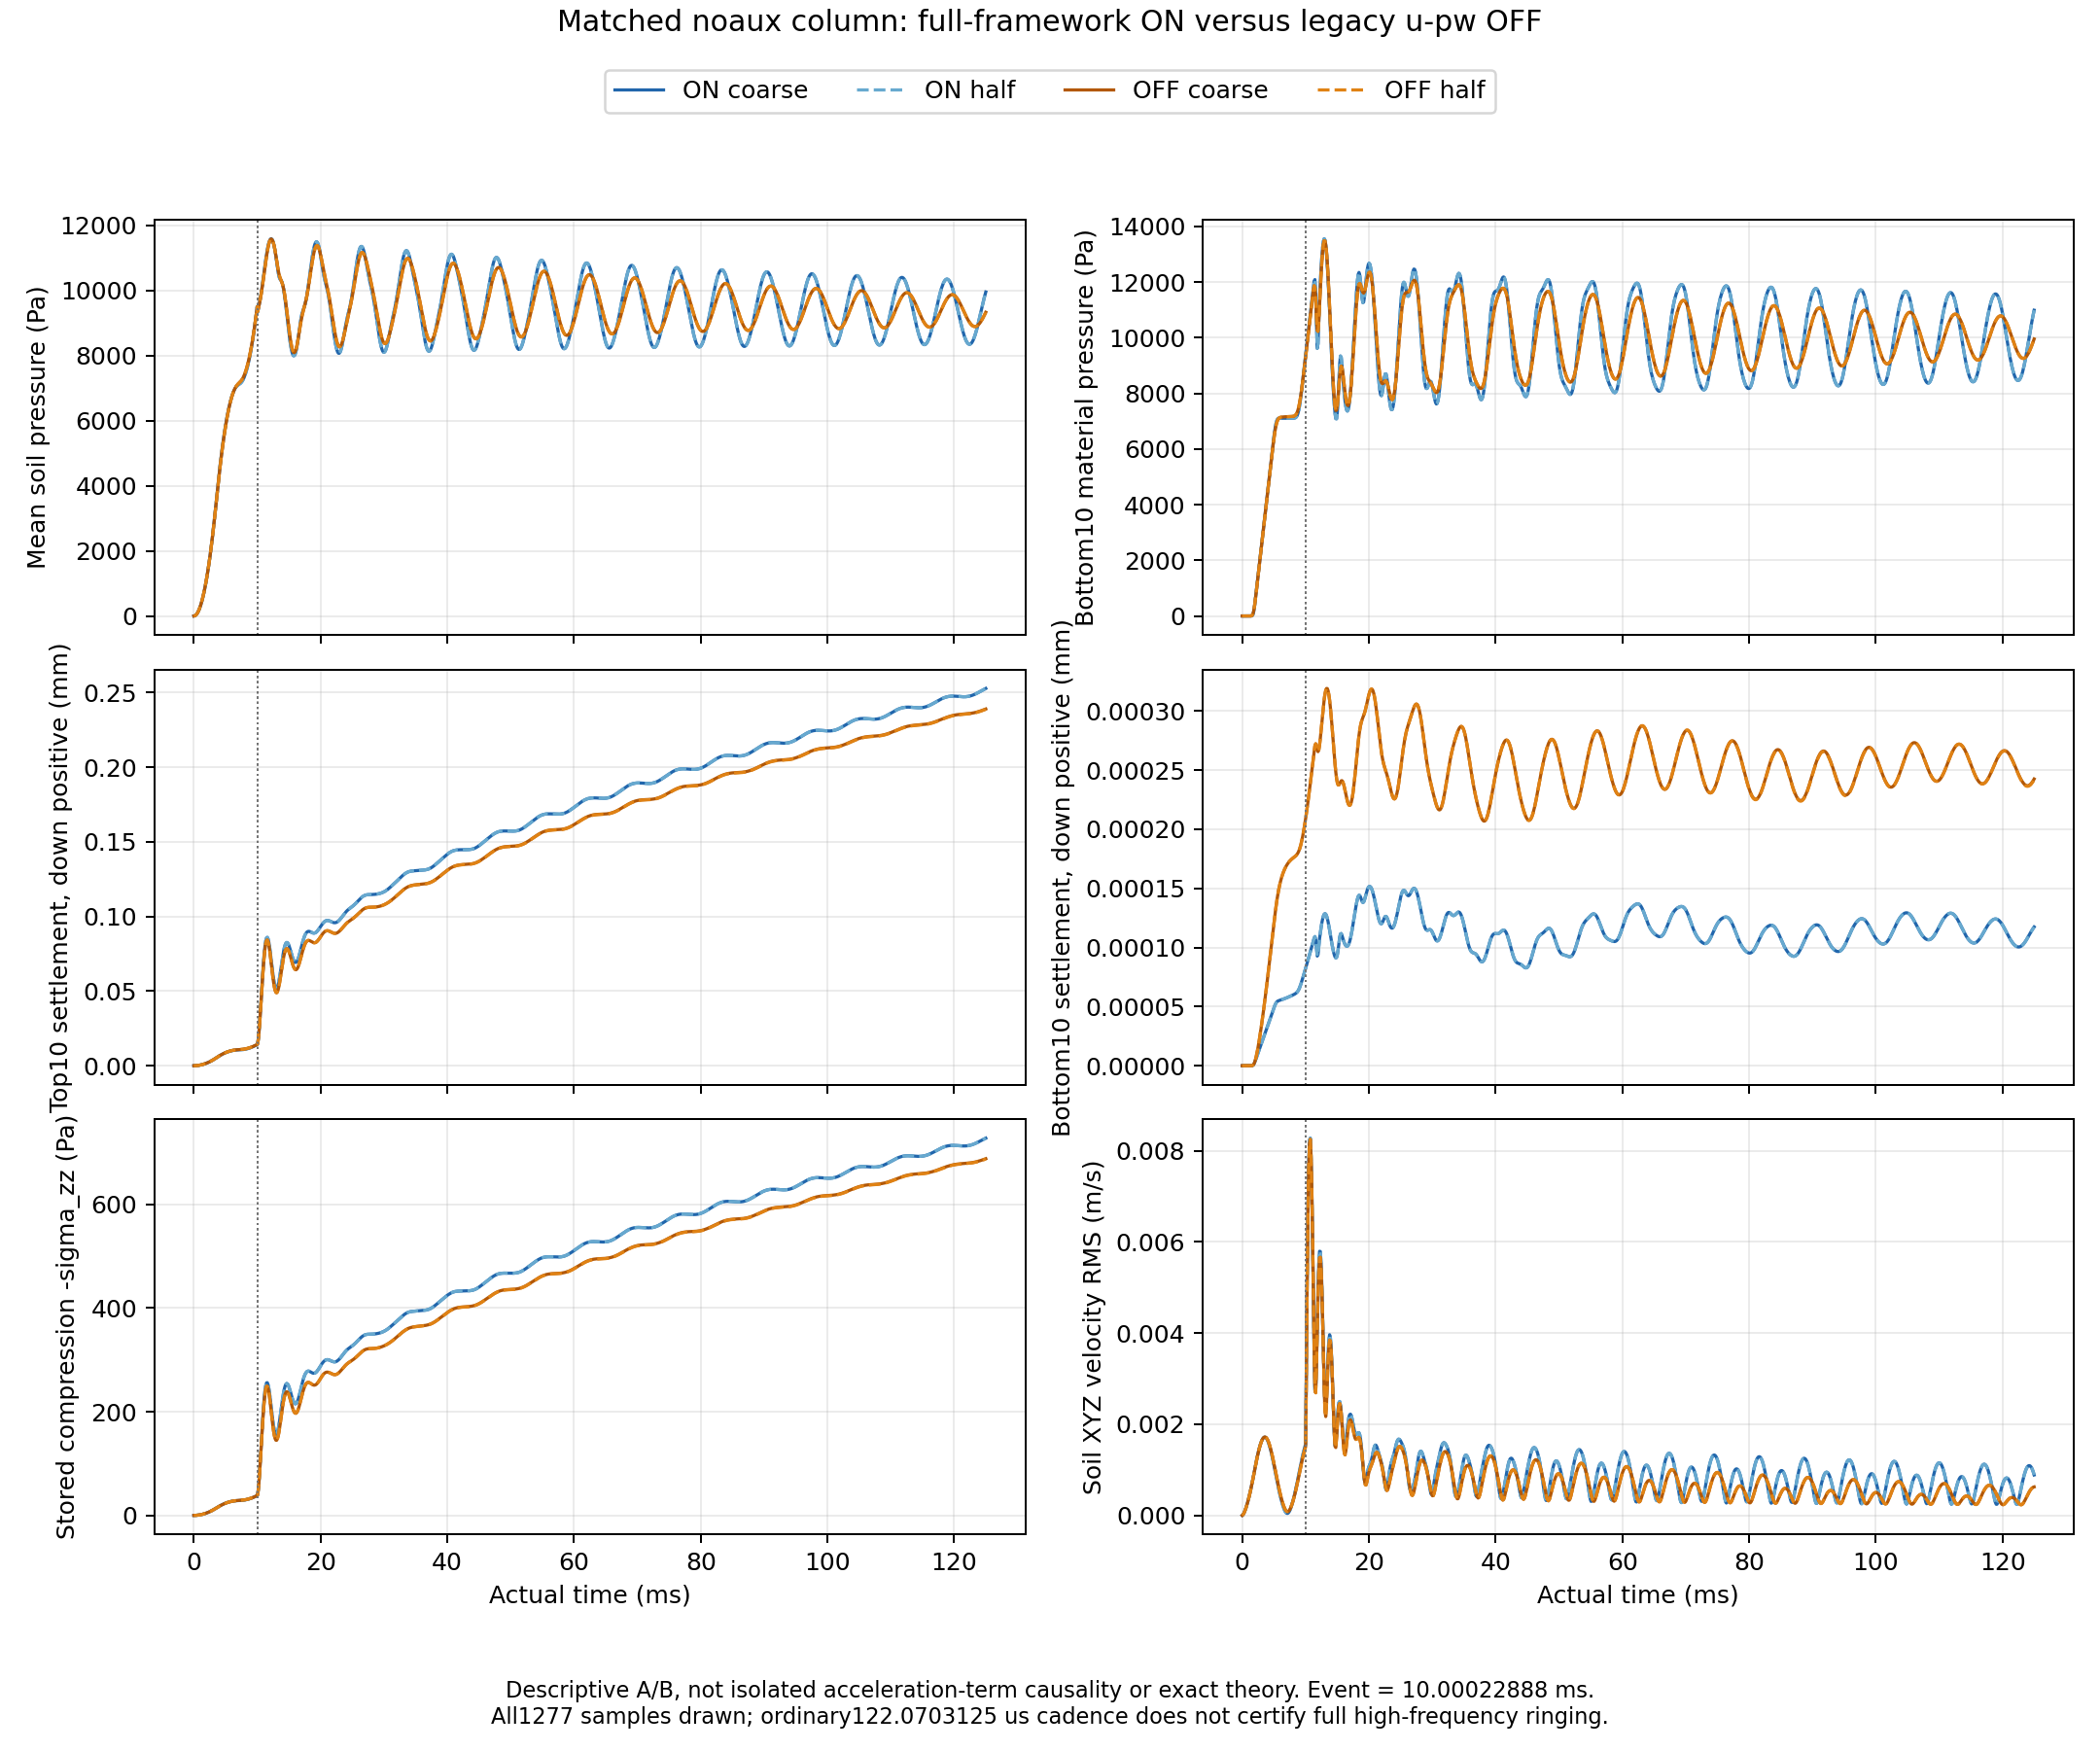

The file beside this chart, header and first rows:
model, grid, part, actual_time_s, pressure_mean_Pa, bottom10_pressure_mean_Pa, top10_pressure_mean_Pa, pressure_RMS_Pa, settlement_mean_mm, top10_settlement_mean_mm, bottom10_settlement_mean_mm, sigma_xx_mean_Pa, sigma_xy_mean_Pa, sigma_xz_mean_Pa, sigma_yy_mean_Pa, sigma_yz_mean_Pa, sigma_zz_mean_Pa, velocity_XYZ_RMS_m_s, velocity_z_mean_m_s
ON, coarse, 0, 0.0, 0.0, 0.0, 0.0, 0.0, 0.0, 0.0, 0.0, 0.0, 0.0, 0.0, 0.0, 0.0, 0.0, 0.0, 0.0
ON, coarse, 1, 0.0001221, 4.424, 0.0, 113.5, 18.58, 1.4099508183207377e-07, 5.838062988594572e-06, 0.0, -0.007797, 0.0, -2.6145195190452446e-11, -0.007797, 0.0, -0.01819, 1.5180336650358012e-05, -3.4923796631616938e-06
ON, coarse, 2, 0.0002441, 17.15, 0.0, 225.2, 51.39, 1.1413888828526453e-06, 2.390896822745958e-05, 0.0, -0.03001, 0.0, 9.279935827146187e-11, -0.03001, 0.0, -0.07002, 4.2927458548676505e-05, -1.4080388094573818e-05
ON, coarse, 3, 0.0003662, 38.53, 7.874439173107566e-32, 348.6, 95.51, 3.867347018848832e-06, 5.483495826297258e-05, 0.0, -0.06719, 0.0, 5.391360519620997e-10, -0.06719, 0.0, -0.1568, 7.948582821199531e-05, -3.1764027239613664e-05
ON, coarse, 4, 0.0004883, 68.24, -1.1386581008521786e-25, 472, 147.4, 9.185035589331925e-06, 9.826873551554982e-05, 0.0, -0.1188, 0.0, 9.3592478254693e-10, -0.1188, 0.0, -0.2772, 0.0001229, -5.654329981991847e-05
ON, coarse, 5, 0.0006104, 106.3, 6.3831054406815155e-21, 593.4, 206.2, 1.7960620421031415e-05, 0.0001542, 0.0, -0.1849, 0.0, 1.9607478303363506e-09, -0.1849, 0.0, -0.4315, 0.0001723, -8.841819994019537e-05
ON, coarse, 6, 0.0007324, 152.8, -2.2874565197734953e-15, 715.1, 271.2, 3.1060266991622676e-05, 0.0002228, 0.0, -0.2656, 0.0, 4.79230530142614e-09, -0.2656, 0.0, -0.6197, 0.000227, -0.0001274
ON, coarse, 7, 0.0008545, 207.7, 1.0967401362083073e-10, 837.2, 341.8, 4.9350140886528227e-05, 0.000304, 0.0, -0.3608, 0.0, 1.0314936616220823e-08, -0.3608, 0.0, -0.8418, 0.0002865, -0.0001735
ON, coarse, 8, 0.0009766, 271, 2.1477874696529397e-07, 959.2, 417.8, 7.369640755106044e-05, 0.0003977, 0.0, -0.4705, 0.0, 1.876687496714928e-08, -0.4705, 0.0, -1.098, 0.0003504, -0.0002266
ON, coarse, 9, 0.001099, 342.7, 5.817446181026753e-05, 1081, 498.6, 0.000105, 0.0005041, 2.8622937353617317e-13, -0.5948, 0.0, 2.9461197490594133e-08, -0.5948, 0.0, -1.388, 0.0004185, -0.0002869
ON, coarse, 10, 0.001221, 422.8, 0.004398, 1203, 584.1, 0.000144, 0.000623, 2.3375398838787476e-11, -0.7336, 0.0, 4.430763609269258e-08, -0.7336, 0.0, -1.712, 0.0004905, -0.0003542
ON, coarse, 11, 0.001343, 511.3, 0.1287, 1325, 673.9, 0.0001917, 0.0007546, 7.304304730504363e-10, -0.8869, 0.0, 6.007887966194584e-08, -0.8869, 0.0, -2.069, 0.0005663, -0.0004287
ON, coarse, 12, 0.001465, 608.2, 1.775, 1447, 767.9, 0.000249, 0.0008987, 1.0684460521187544e-08, -1.055, 0.0, 7.750066001427334e-08, -1.055, 0.0, -2.461, 0.0006455, -0.0005102
ON, coarse, 13, 0.001587, 713.5, 13.22, 1569, 866, 0.0003166, 0.001055, 8.382455285449453e-08, -1.237, 0.0, 9.61581252920782e-08, -1.237, 0.0, -2.887, 0.0007282, -0.0005985
ON, coarse, 14, 0.001709, 827.2, 58.98, 1691, 967.9, 0.0003953, 0.001225, 3.9134354107989155e-07, -1.434, 0.0, 1.1843944065155516e-07, -1.434, 0.0, -3.346, 0.0008141, -0.0006923
ON, coarse, 15, 0.001831, 949.2, 172.6, 1813, 1074, 0.0004857, 0.001407, 1.1890466166362967e-06, -1.646, 0.0, 1.413430665514703e-07, -1.646, 0.0, -3.84, 0.0009026, -0.0007888
ON, coarse, 16, 0.001953, 1080, 362.1, 1935, 1186, 0.0005878, 0.001601, 2.566282044855206e-06, -1.872, 0.0, 1.6608289038370396e-07, -1.872, 0.0, -4.367, 0.0009924, -0.0008835
ON, coarse, 17, 0.002075, 1219, 596.6, 2057, 1306, 0.0007012, 0.001808, 4.309926936348074e-06, -2.112, 0.0, 1.9229570497107515e-07, -2.112, 0.0, -4.928, 0.001082, -0.0009728
ON, coarse, 18, 0.002197, 1366, 842.1, 2179, 1435, 0.000825, 0.002028, 6.151292451968271e-06, -2.367, 0.0, 2.1888010631190847e-07, -2.367, 0.0, -5.523, 0.001168, -0.001055
ON, coarse, 19, 0.002319, 1522, 1087, 2301, 1574, 0.0009585, 0.00226, 7.988001956595048e-06, -2.637, 0.0, 2.489876091661009e-07, -2.637, 0.0, -6.153, 0.001252, -0.00113
ON, coarse, 20, 0.002441, 1686, 1331, 2423, 1724, 0.001101, 0.002505, 9.82062602489231e-06, -2.921, 0.0, 2.81851448106775e-07, -2.921, 0.0, -6.816, 0.00133, -0.001198
ON, coarse, 21, 0.002563, 1858, 1575, 2545, 1885, 0.001251, 0.002763, 1.165476519815814e-05, -3.22, 0.0, 3.121659646509469e-07, -3.22, 0.0, -7.512, 0.001404, -0.001259
ON, coarse, 22, 0.002686, 2039, 1820, 2668, 2057, 0.001408, 0.003033, 1.349004470786036e-05, -3.533, 0.0, 3.4588501128460354e-07, -3.533, 0.0, -8.243, 0.001471, -0.001313
ON, coarse, 23, 0.002808, 2228, 2064, 2790, 2240, 0.001571, 0.003316, 1.53266809394155e-05, -3.861, 0.0, 3.871396552274671e-07, -3.861, 0.0, -9.008, 0.001532, -0.00136
ON, coarse, 24, 0.00293, 2426, 2308, 2912, 2433, 0.00174, 0.003611, 1.716498994313448e-05, -4.203, 0.0, 4.24752724025493e-07, -4.203, 0.0, -9.807, 0.001585, -0.0014
ON, coarse, 25, 0.003052, 2632, 2552, 3034, 2635, 0.001913, 0.003919, 1.900544347411756e-05, -4.56, 0.0, 4.509740478555352e-07, -4.56, 0.0, -10.64, 0.00163, -0.001432
ON, coarse, 26, 0.003174, 2846, 2797, 3157, 2848, 0.002089, 0.004239, 2.0848312399374125e-05, -4.931, 0.0, 4.7478738090680134e-07, -4.931, 0.0, -11.5, 0.001667, -0.001458
ON, coarse, 27, 0.003296, 3068, 3041, 3281, 3069, 0.002268, 0.004571, 2.2693891080834833e-05, -5.315, 0.0, 4.965700500051916e-07, -5.315, 0.0, -12.4, 0.001694, -0.001476
ON, coarse, 28, 0.003418, 3297, 3285, 3408, 3297, 0.002449, 0.004913, 2.454281202921016e-05, -5.711, 0.0, 5.162148945079565e-07, -5.711, 0.0, -13.33, 0.001712, -0.001488
ON, coarse, 29, 0.00354, 3529, 3530, 3537, 3529, 0.002631, 0.00526, 2.6395469716888886e-05, -6.113, 0.0, 5.369141246858557e-07, -6.113, 0.0, -14.26, 0.001719, -0.001492
ON, coarse, 30, 0.003662, 3763, 3774, 3666, 3763, 0.002813, 0.005609, 2.825235255040845e-05, -6.517, 0.0, 5.583386714699152e-07, -6.517, 0.0, -15.21, 0.001714, -0.001489
ON, coarse, 31, 0.003784, 3992, 4018, 3794, 3993, 0.002994, 0.005953, 3.0114174773363672e-05, -6.914, 0.0, 5.830899205503852e-07, -6.914, 0.0, -16.13, 0.001699, -0.001479
ON, coarse, 32, 0.003906, 4215, 4263, 3919, 4216, 0.003174, 0.006287, 3.1981437345358216e-05, -7.3, 0.0, 6.039753191360332e-07, -7.3, 0.0, -17.03, 0.001674, -0.001462
ON, coarse, 33, 0.004028, 4431, 4507, 4042, 4433, 0.003351, 0.006609, 3.385442157036525e-05, -7.673, 0.0, 6.25281439065026e-07, -7.673, 0.0, -17.9, 0.001639, -0.001438
ON, coarse, 34, 0.00415, 4638, 4751, 4165, 4641, 0.003525, 0.006919, 3.573390599921969e-05, -8.031, 0.0, 6.51907434756768e-07, -8.031, 0.0, -18.74, 0.001595, -0.001407
ON, coarse, 35, 0.004272, 4836, 4995, 4287, 4841, 0.003694, 0.007216, 3.762041333255431e-05, -8.374, 0.0, 6.920846192877591e-07, -8.374, 0.0, -19.54, 0.001544, -0.001368
ON, coarse, 36, 0.004395, 5026, 5240, 4410, 5033, 0.003858, 0.0075, 3.9514367855108395e-05, -8.703, 0.0, 7.318462350748651e-07, -8.703, 0.0, -20.31, 0.001485, -0.001323
ON, coarse, 37, 0.004517, 5208, 5484, 4532, 5217, 0.004017, 0.007772, 4.141589083741029e-05, -9.017, 0.0, 7.765791321219275e-07, -9.017, 0.0, -21.04, 0.001419, -0.00127
ON, coarse, 38, 0.004639, 5381, 5728, 4654, 5393, 0.004168, 0.008032, 4.3324504205802944e-05, -9.317, 0.0, 8.163501761703153e-07, -9.317, 0.0, -21.74, 0.001347, -0.001211
ON, coarse, 39, 0.004761, 5546, 5971, 4777, 5560, 0.004312, 0.008279, 4.523460007737831e-05, -9.602, 0.0, 8.580220215032141e-07, -9.602, 0.0, -22.41, 0.00127, -0.001144
ON, coarse, 40, 0.004883, 5703, 6209, 4899, 5719, 0.004447, 0.008513, 4.712886011214515e-05, -9.873, 0.0, 9.062885507381253e-07, -9.873, 0.0, -23.04, 0.001189, -0.00107
ON, coarse, 41, 0.005005, 5851, 6439, 5021, 5869, 0.004573, 0.008735, 4.896691784142884e-05, -10.13, 0.0, 9.457083020981287e-07, -10.13, 0.0, -23.63, 0.001103, -0.0009903
ON, coarse, 42, 0.005127, 5991, 6648, 5144, 6010, 0.004689, 0.008944, 5.0675895684002686e-05, -10.37, 0.0, 9.995493857325666e-07, -10.37, 0.0, -24.2, 0.001016, -0.0009045
ON, coarse, 43, 0.005249, 6122, 6825, 5266, 6142, 0.004794, 0.00914, 5.215780661867869e-05, -10.6, 0.0, 1.0542932466094767e-06, -10.6, 0.0, -24.73, 0.0009272, -0.0008145
ON, coarse, 44, 0.005371, 6245, 6957, 5388, 6264, 0.004888, 0.009324, 5.332405299341217e-05, -10.81, 0.0, 1.1010475053085269e-06, -10.81, 0.0, -25.22, 0.0008392, -0.0007226
ON, coarse, 45, 0.005493, 6360, 7041, 5511, 6378, 0.00497, 0.009495, 5.414222770177765e-05, -11.01, 0.0, 1.1382552981308077e-06, -11.01, 0.0, -25.69, 0.0007531, -0.0006316
ON, coarse, 46, 0.005615, 6466, 7084, 5633, 6482, 0.005042, 0.009654, 5.465925439068764e-05, -11.19, 0.0, 1.174407341177821e-06, -11.19, 0.0, -26.12, 0.0006698, -0.0005439
ON, coarse, 47, 0.005737, 6564, 7102, 5755, 6578, 0.005103, 0.0098, 5.497815302518347e-05, -11.36, 0.0, 1.2098934148096554e-06, -11.36, 0.0, -26.51, 0.0005899, -0.0004617
ON, coarse, 48, 0.005859, 6653, 7106, 5877, 6665, 0.005155, 0.009934, 5.520475150231838e-05, -11.52, 0.0, 1.2364130836970878e-06, -11.52, 0.0, -26.87, 0.0005135, -0.000386
ON, coarse, 49, 0.005981, 6734, 7106, 6000, 6744, 0.005198, 0.01005, 5.540791691840616e-05, -11.66, 0.0, 1.2823715661314868e-06, -11.66, 0.0, -27.2, 0.000441, -0.0003173
ON, coarse, 50, 0.006104, 6806, 7106, 6122, 6814, 0.005233, 0.01016, 5.56156753470094e-05, -11.78, 0.0, 1.3428430580783112e-06, -11.78, 0.0, -27.49, 0.0003725, -0.0002556
ON, coarse, 51, 0.006226, 6871, 7106, 6244, 6876, 0.005261, 0.01026, 5.583356109733692e-05, -11.89, 0.0, 1.344658586158896e-06, -11.89, 0.0, -27.75, 0.0003083, -0.0002011
ON, coarse, 52, 0.006348, 6926, 7106, 6366, 6930, 0.005282, 0.01034, 5.606058476118059e-05, -11.99, 0.0, 1.316986270702923e-06, -11.99, 0.0, -27.97, 0.0002488, -0.0001537
ON, coarse, 53, 0.00647, 6974, 7106, 6488, 6976, 0.005298, 0.01041, 5.6295874361483866e-05, -12.07, 0.0, 1.3900176810626488e-06, -12.07, 0.0, -28.16, 0.0001947, -0.0001133
ON, coarse, 54, 0.006592, 7013, 7106, 6610, 7015, 0.00531, 0.01047, 5.653894022197847e-05, -12.14, 0.0, 1.5522290639382444e-06, -12.14, 0.0, -28.32, 0.0001467, -8.011001385602867e-05
ON, coarse, 55, 0.006714, 7045, 7106, 6730, 7046, 0.005318, 0.01052, 5.678953041840171e-05, -12.19, 0.0, 1.8091920196063146e-06, -12.19, 0.0, -28.45, 0.0001061, -5.397058674395794e-05
ON, coarse, 56, 0.006836, 7070, 7106, 6850, 7070, 0.005324, 0.01055, 5.7047315049456315e-05, -12.24, 0.0, 2.2007635165011195e-06, -12.24, 0.0, -28.55, 7.427515844745949e-05, -3.4926867629735626e-05
ON, coarse, 57, 0.006958, 7089, 7106, 6968, 7089, 0.005327, 0.01058, 5.731194556764935e-05, -12.27, 0.0, 2.655416435584514e-06, -12.27, 0.0, -28.63, 5.3025827441358576e-05, -2.2978911216966935e-05
ON, coarse, 58, 0.00708, 7105, 7106, 7085, 7105, 0.005329, 0.01061, 5.758289652688792e-05, -12.3, 0.0, 3.1596403885138265e-06, -12.3, 0.0, -28.69, 4.3642227851930676e-05, -1.812662993796721e-05
ON, coarse, 59, 0.007202, 7120, 7106, 7202, 7120, 0.005332, 0.01063, 5.785978548413645e-05, -12.32, 0.0, 3.7170956724967657e-06, -12.32, 0.0, -28.75, 4.6716225959213605e-05, -2.0370008040970335e-05
... 5,048 more rows
